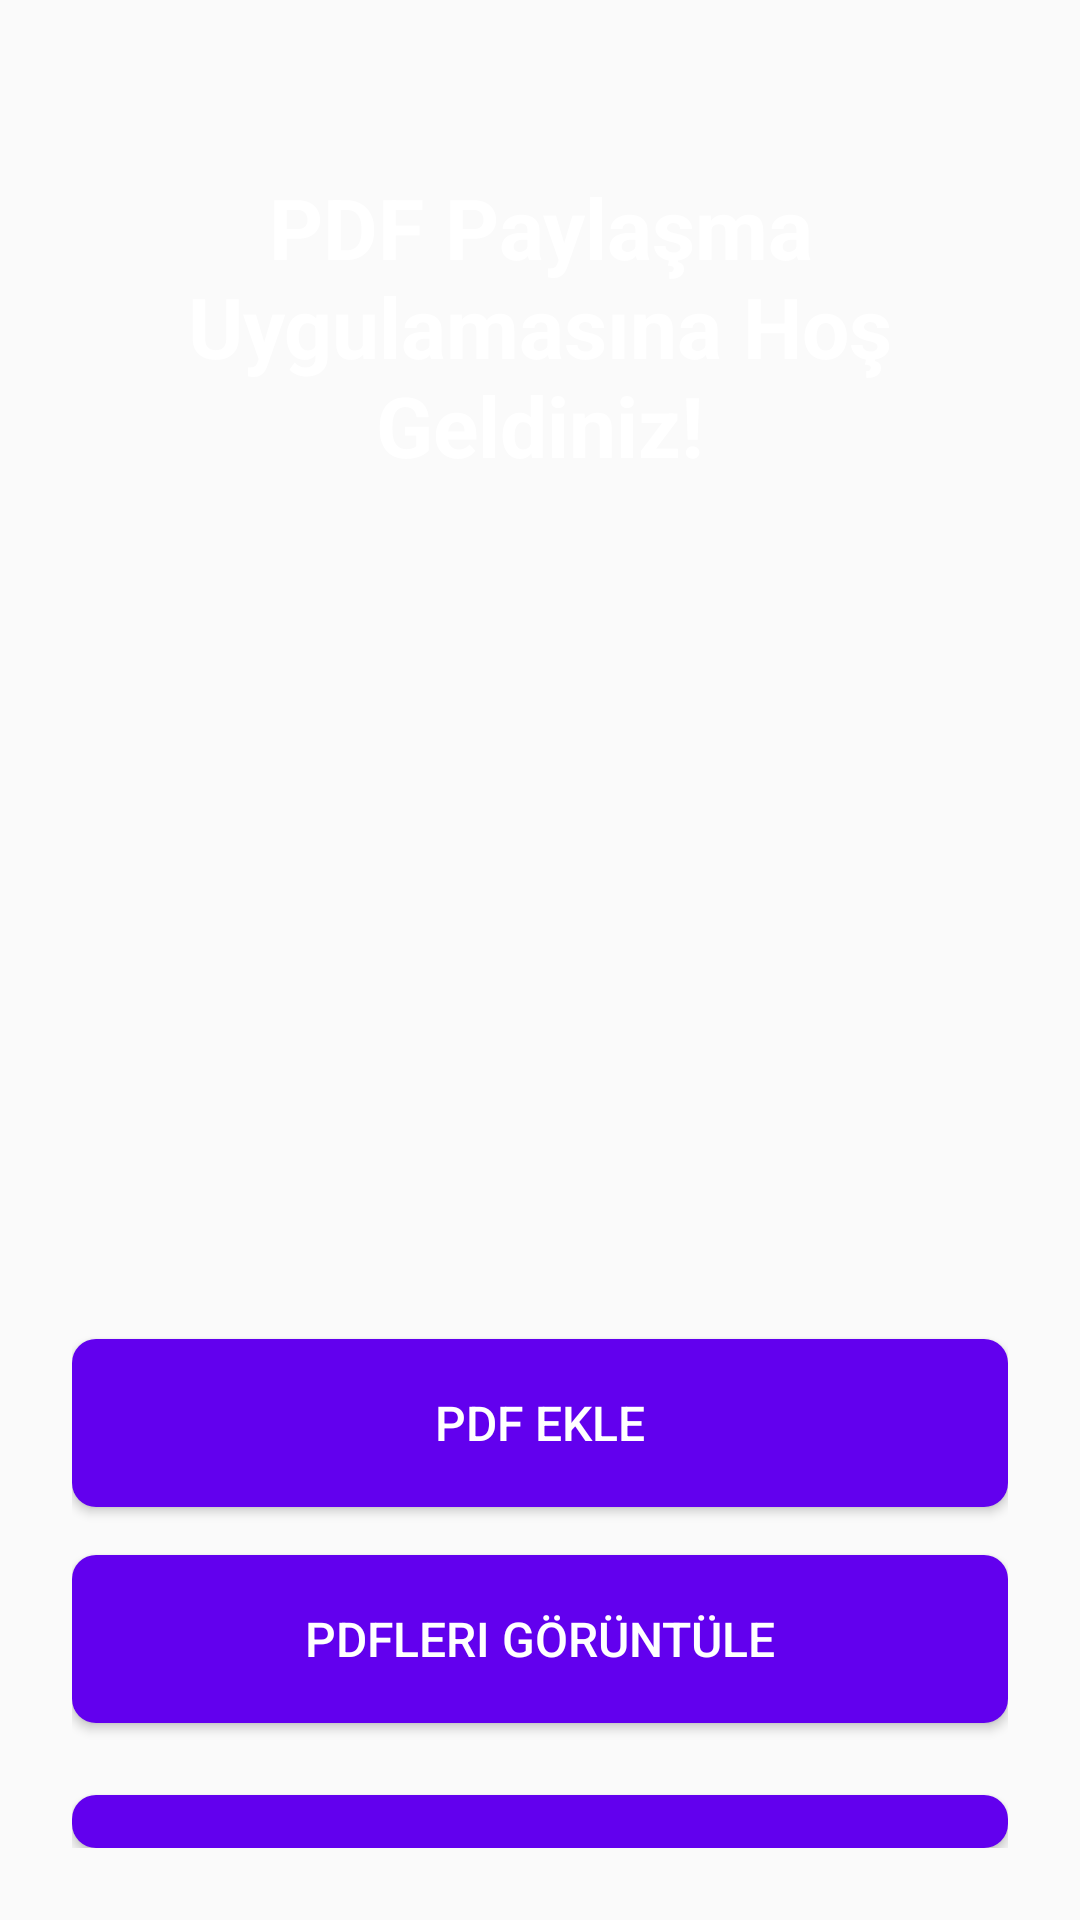

Android layout source for this screen:
<!-- AndroidManifest.xml: activity theme Theme.Samet -->
<!-- res/layout/activity_home.xml -->
<?xml version="1.0" encoding="utf-8"?>
<LinearLayout xmlns:android="http://schemas.android.com/apk/res/android"
    android:layout_width="match_parent"
    android:layout_height="match_parent"
    android:orientation="vertical"
    android:padding="24dp"
    android:gravity="center"
    android:background="@drawable/anasayfabackground">

    

    

    <TextView
        android:layout_width="335dp"
        android:layout_height="wrap_content"
        android:layout_marginBottom="270dp"
        android:gravity="center"
        android:layout_marginTop="17dp"
        android:padding="16dp"
        android:text="PDF Paylaşma Uygulamasına Hoş Geldiniz!"
        android:textColor="#FFFFFF"
        android:textSize="28sp"
        android:textStyle="bold" />

    <Button
        android:id="@+id/btnAddPdf"
        android:layout_width="match_parent"
        android:layout_height="wrap_content"
        android:text="PDF Ekle"
        android:textSize="16sp"
        android:textColor="#FFFFFF"
        android:background="@drawable/button_background"
        android:layout_marginBottom="16dp"
        android:minHeight="56dp"/>

    
    <Button
        android:id="@+id/btnViewPdfs"
        android:layout_width="match_parent"
        android:layout_height="wrap_content"
        android:text="PDFleri Görüntüle"
        android:textSize="16sp"
        android:textColor="#FFFFFF"
        android:background="@drawable/button_background"
        android:minHeight="56dp"/>

    
    <Button
        android:id="@+id/btnAccount"
        android:layout_width="match_parent"
        android:layout_height="wrap_content"
        android:text="Hesabım"
        android:textSize="16sp"
        android:textColor="#FFFFFF"
        android:background="@drawable/button_background"
        android:layout_marginTop="24dp"
        android:minHeight="56dp"/>
</LinearLayout>
<!-- resources referenced by this layout -->
<resources>
  <!-- drawable button_background (drawable) -->
  <shape xmlns:android="http://schemas.android.com/apk/res/android">
      <solid android:color="#6200EE"/> 
      <corners android:radius="8dp"/>  
      <padding android:left="16dp" android:right="16dp" android:top="8dp" android:bottom="8dp"/> 
  </shape>
  <style name="Theme.Samet" parent="Theme.AppCompat.Light.DarkActionBar">
          
      </style>
</resources>
